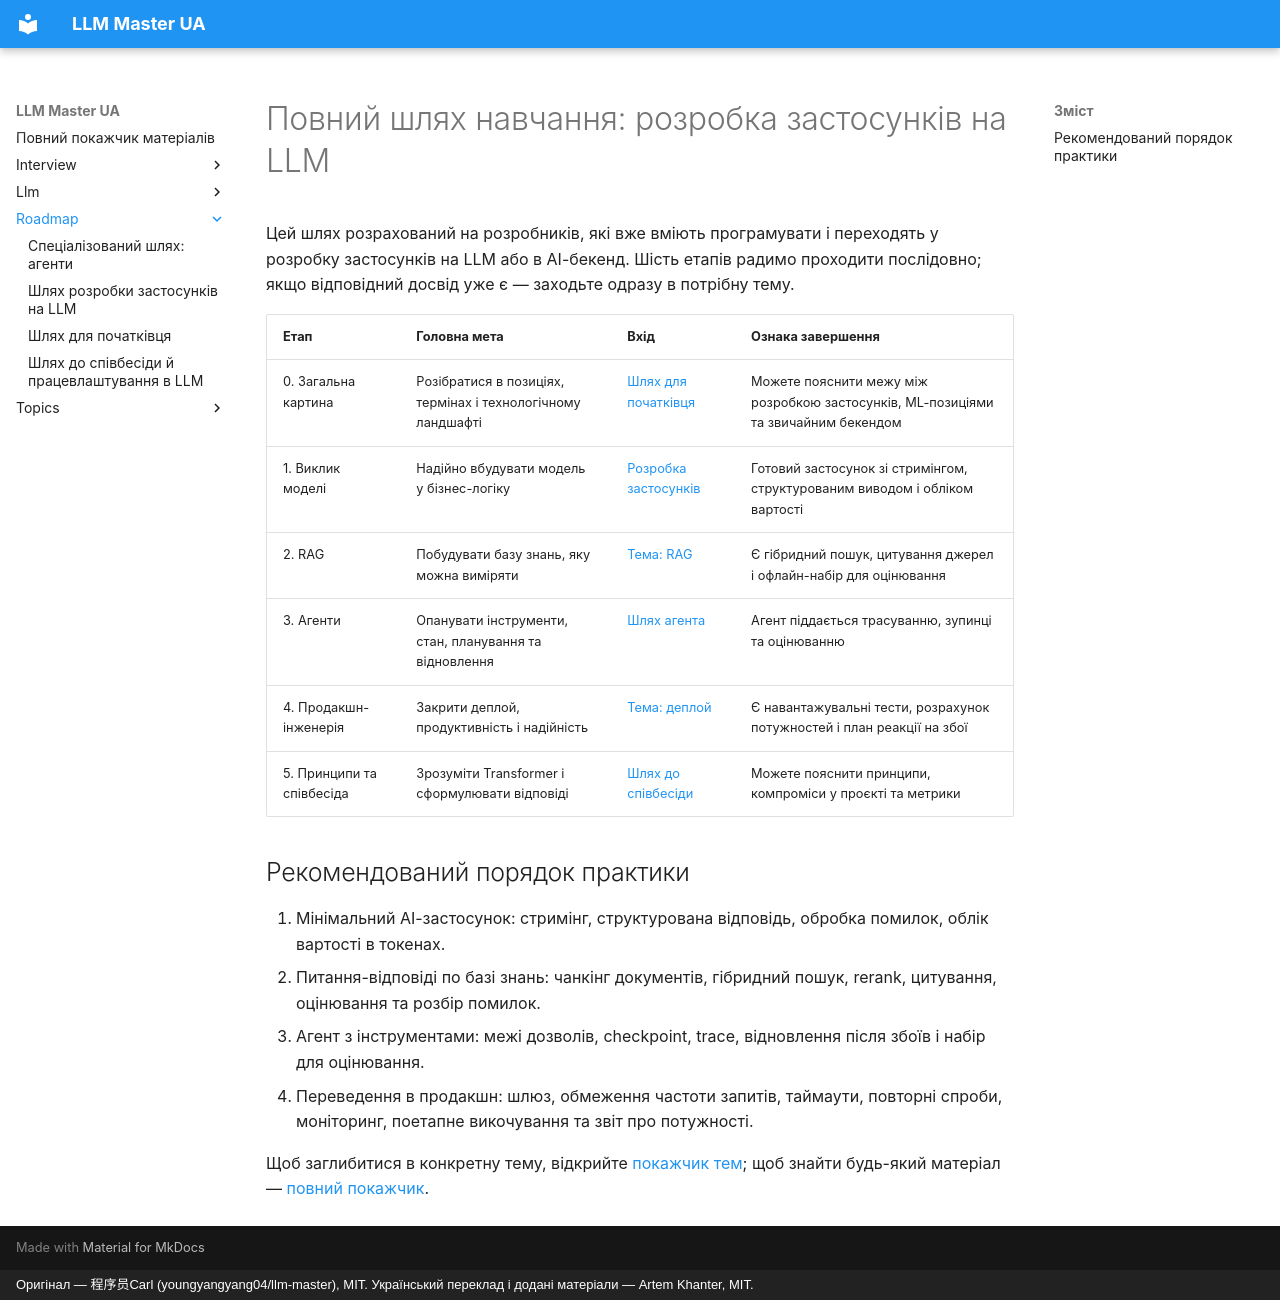

repository: kakagawa/llm-master-ua · page: roadmap/index.html · generator: mkdocs · copyright: Оригінал — 程序员Carl (youngyangyang04/llm-master), MIT. Український переклад і додані матеріали — Artem Khanter, MIT.

# Повний шлях навчання: розробка застосунків на LLM

Цей шлях розрахований на розробників, які вже вміють програмувати і переходять у розробку застосунків на LLM або в AI-бекенд. Шість етапів радимо проходити послідовно; якщо відповідний досвід уже є — заходьте одразу в потрібну тему.

| Етап | Головна мета | Вхід | Ознака завершення |
|---|---|---|---|
| 0. Загальна картина | Розібратися в позиціях, термінах і технологічному ландшафті | [Шлях для початківця](beginner.md) | Можете пояснити межу між розробкою застосунків, ML-позиціями та звичайним бекендом |
| 1. Виклик моделі | Надійно вбудувати модель у бізнес-логіку | [Розробка застосунків](application.md) | Готовий застосунок зі стримінгом, структурованим виводом і обліком вартості |
| 2. RAG | Побудувати базу знань, яку можна виміряти | [Тема: RAG](../topics/rag.md) | Є гібридний пошук, цитування джерел і офлайн-набір для оцінювання |
| 3. Агенти | Опанувати інструменти, стан, планування та відновлення | [Шлях агента](agent.md) | Агент піддається трасуванню, зупинці та оцінюванню |
| 4. Продакшн-інженерія | Закрити деплой, продуктивність і надійність | [Тема: деплой](../topics/deployment.md) | Є навантажувальні тести, розрахунок потужностей і план реакції на збої |
| 5. Принципи та співбесіда | Зрозуміти Transformer і сформулювати відповіді | [Шлях до співбесіди](interview.md) | Можете пояснити принципи, компроміси у проєкті та метрики |

## Рекомендований порядок практики

1. Мінімальний AI-застосунок: стримінг, структурована відповідь, обробка помилок, облік вартості в токенах.
2. Питання-відповіді по базі знань: чанкінг документів, гібридний пошук, rerank, цитування, оцінювання та розбір помилок.
3. Агент з інструментами: межі дозволів, checkpoint, trace, відновлення після збоїв і набір для оцінювання.
4. Переведення в продакшн: шлюз, обмеження частоти запитів, таймаути, повторні спроби, моніторинг, поетапне викочування та звіт про потужності.

Щоб заглибитися в конкретну тему, відкрийте [покажчик тем](../topics/README.md); щоб знайти будь-який матеріал — [повний покажчик](../README.md).
